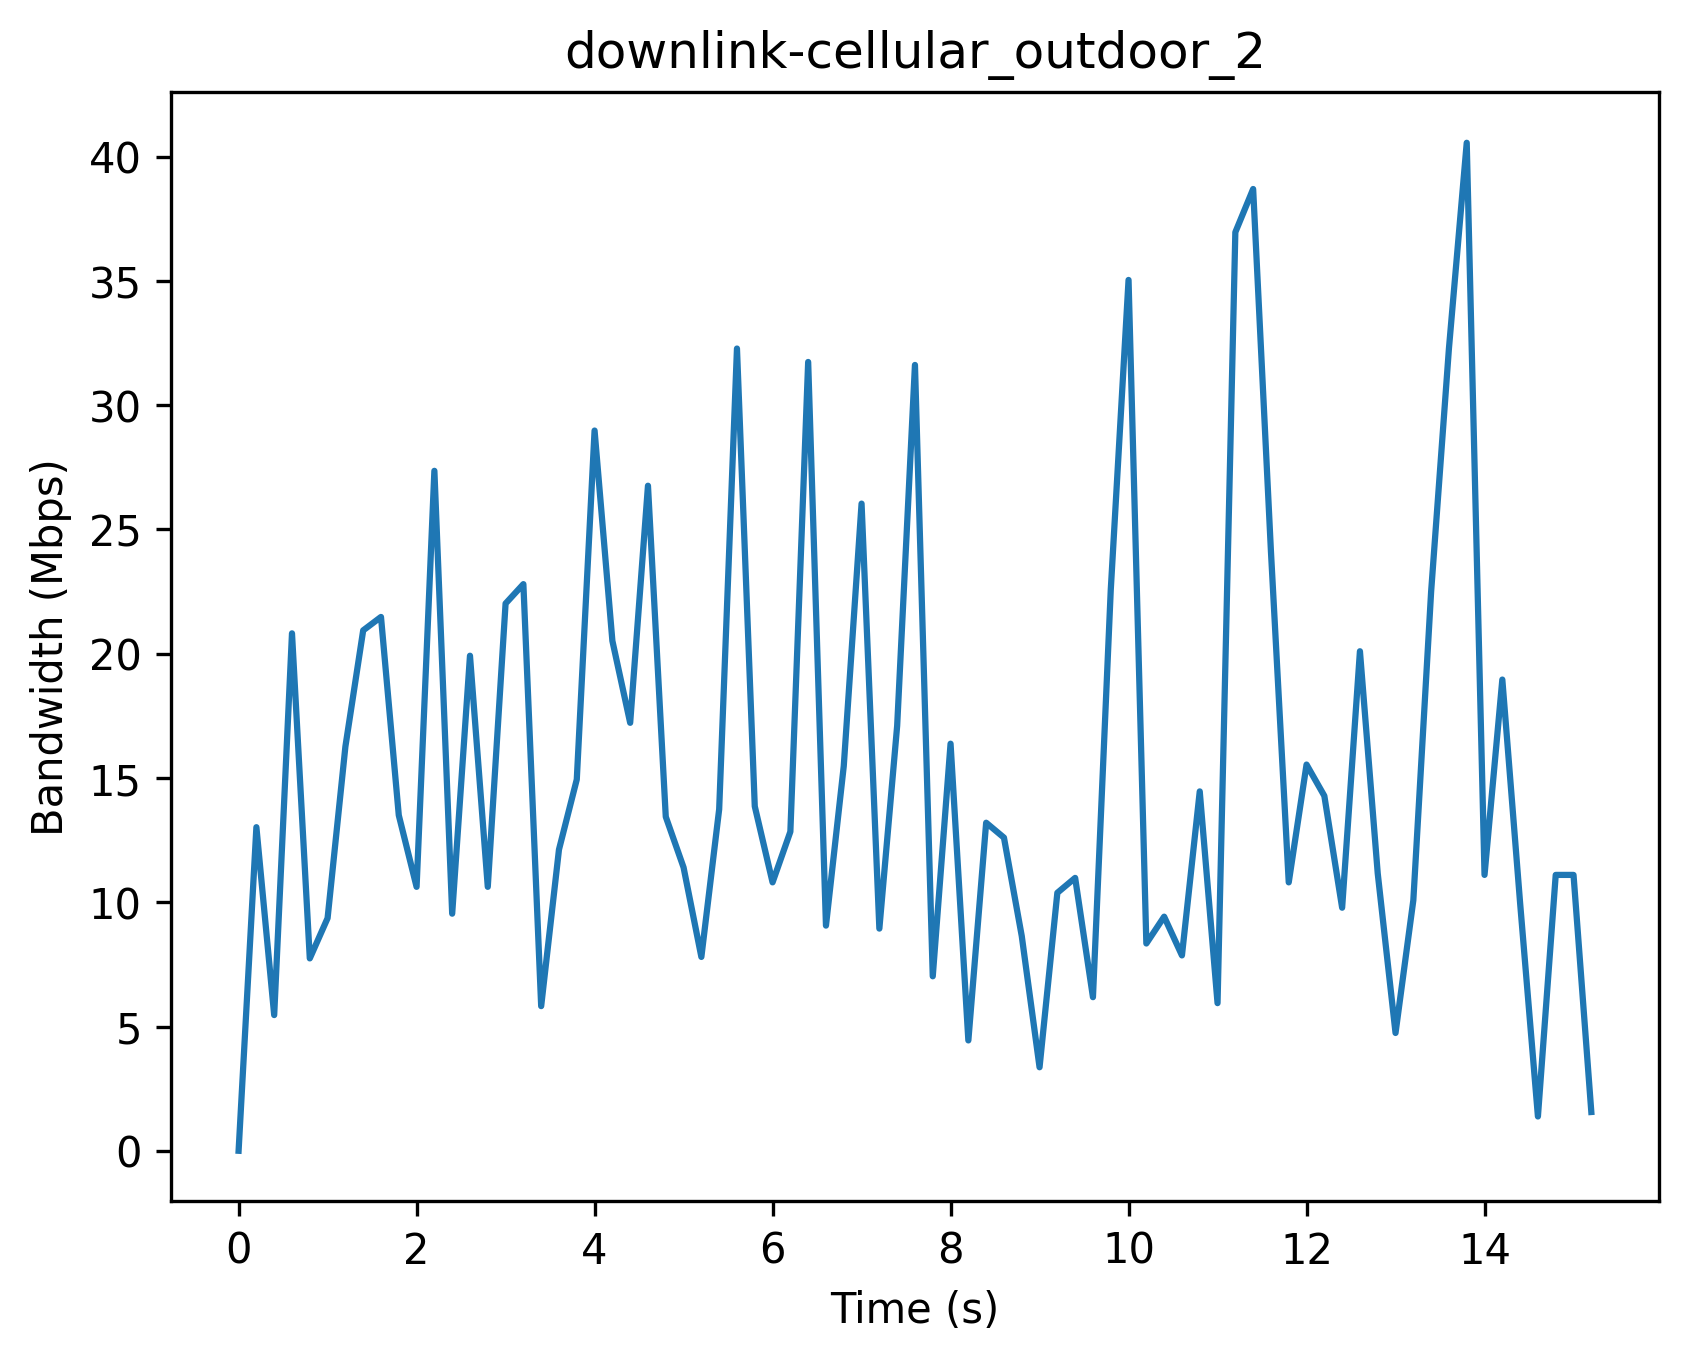

The table this chart was drawn from, first rows:
Timestamp (s), Bandwidth (Mbps)
0, 0
0.2, 13.02
0.4, 5.46
0.6, 20.82
0.8, 7.74
1.0, 9.36
1.2, 16.26
1.4, 20.94
1.6, 21.48
1.8, 13.5
2.0, 10.62
2.2, 27.36
2.4, 9.54
2.6, 19.92
2.8, 10.62
3.0, 22.02
3.2, 22.8
3.4, 5.82
3.6, 12.12
3.8, 14.94
4.0, 28.98
4.2, 20.52
4.4, 17.22
4.6, 26.76
4.8, 13.44
5.0, 11.4
5.2, 7.8
5.4, 13.74
5.6, 32.28
5.8, 13.86
6.0, 10.8
6.2, 12.84
6.4, 31.74
6.6, 9.06
6.8, 15.48
7.0, 26.04
7.2, 8.94
7.4, 17.1
7.6, 31.62
7.8, 7.02
8.0, 16.38
8.2, 4.44
8.4, 13.2
8.6, 12.6
8.8, 8.64
9.0, 3.36
9.2, 10.38
9.4, 10.98
9.6, 6.18
9.8, 22.56
10.0, 35.04
10.2, 8.34
10.4, 9.42
10.6, 7.86
10.8, 14.46
11.0, 5.94
11.2, 36.96
11.4, 38.7
11.6, 24.12
11.8, 10.8
... 17 more rows
